The GitHub repository ALEN0602/Coin_Recognition contains a labelled image folder "dataset" with 5 categories: 10 piso coin, 1 piso coin, 20 piso coin, 25 centavo coin, 5 piso coin. Examples follow, each with its label.

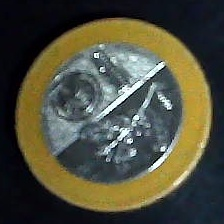
Label: 20 piso coin

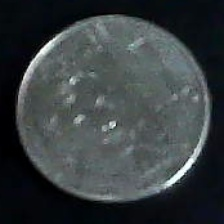
Label: 1 piso coin

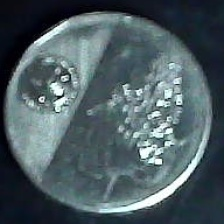
Label: 10 piso coin

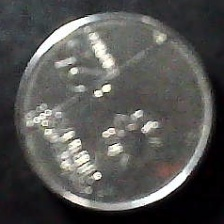
Label: 25 centavo coin

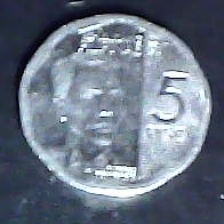
Label: 5 piso coin

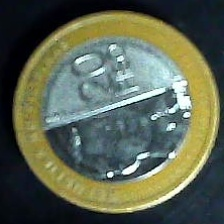
Label: 20 piso coin
